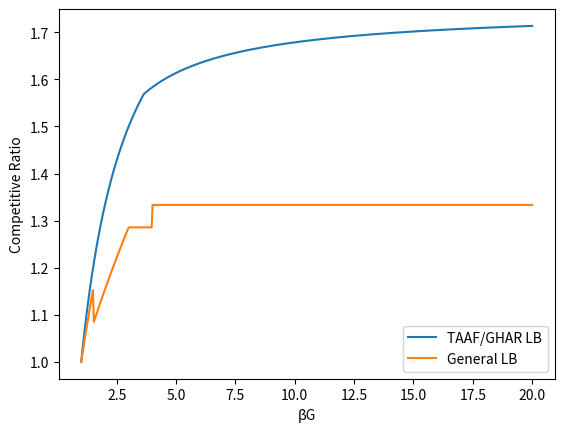

This figure's Python source:
# Used for Fig 1, 2
#   Fig 1: General LB vs AAF/HAR LB (BG <= 1)
#   Fig 2: General LB vs TAAF/GHAR LB (BG > 1)
#   

import numpy as np
import matplotlib.pyplot as plt

#
# BG <= 1
#
def online_lb(r ,B, G):
    pos = 1-r*G if (1-r*G) > 0 else 0
    return (r+B*pos)/(1+B*(1-G))

def aaf_lb(B,G):
    if G <= 1/2:
        return (71/42 + B*(1805/1806 - 71*G/42))/(1+B-B*G)
    elif G <= 2/3:
        return (71/42 + B*(451/903 - 29*G/42))/(1+B-B*G)
    elif G <= 6/7:
        return (71/42 + B*(50/301 - 4*G/21))/(1+B-B*G)
    elif G <= 42/43:
         return (71/42 + B*(1/43 - G/42))/(1+B-B*G)
    else:
        return (71/42)/(1+B-B*G)

def plot_1(gs, nB):
    colors = ["red","blue","green","grey","purple"]
    c = 0

    plt.figure(figsize=(6.4,4))

    for g in gs:
        bs = np.linspace(1, 1/g, nB)

        online_res = []
        aaf_res = []

        for b in bs:
            online_res.append(online_lb(1.54037, b, g))
            aaf_res.append(aaf_lb(b,g))


        plt.plot(bs, online_res, label=f"Online LB: G = {g}", color = colors[c])
        plt.plot(bs, aaf_res, label=f"Alg LB: G = {g}", linestyle = '--', color = colors[c])
        c += 1

    plt.legend(fontsize = "12")
    plt.xlabel("\u03B2", fontsize = "12")
    plt.ylabel("Lower Bound", fontsize = "12")
    plt.yticks(np.linspace(1.00, 1.45, 10, True))
    
    plt.subplots_adjust(left = 0.13, right = 0.98, top = 0.98, bottom = 0.13)
    plt.show() 


#
# BG > 1
#
def taaf_lb(gb, smooth = False):
    if gb < 3.63746:
        return 2*gb/(gb+1)
    else:
        return (14*gb+1)/(8*gb+4)

def general_lb(gb):
    if gb < 1.5:
        #return (1.5) + (3-gb)/(2*(1-gb))
        return 3*(gb+1)/(gb+5)
    elif gb < 3:
        # return (4.5*(1+gb/3))/(4+1.5*(1+gb/3))
        return 3*(gb+3)/(gb+11)
    elif gb < 4:
        return 9/7
    # elif gb < 5:
    #     return (2+2*gb/5)/(2+gb/5)
    elif gb < 48:
        return 4/3
    else:
        return 1.5
    
def plot_gen_lb(maxBG):
    gbs = np.linspace(1, maxBG, 500)

    taaf = []
    general = []
    for gb in gbs:
        taaf.append(taaf_lb(gb))
        general.append(general_lb(gb))

    gbs = np.linspace(1, maxBG, 500)
    plt.plot(gbs, taaf, label = "TAAF/GHAR LB")
    plt.plot(gbs, general, label = "General LB")
    plt.xlabel('\u03B2G')
    plt.ylabel('Competitive Ratio')
    plt.legend()
    plt.show()


# 
# Function calls
#

#Fig 1a: G <= 0.5 
#plot_1([0.1,0.2,0.3,0.4,0.5], 1000)
#Fig 1b: G > 0.5
#plot_1([0.6,0.7,0.8], 1000)

# Fig 2a: zoom in
plot_gen_lb(20)
# Fig 2b: zoom out
# plot_gen_lb(100)
